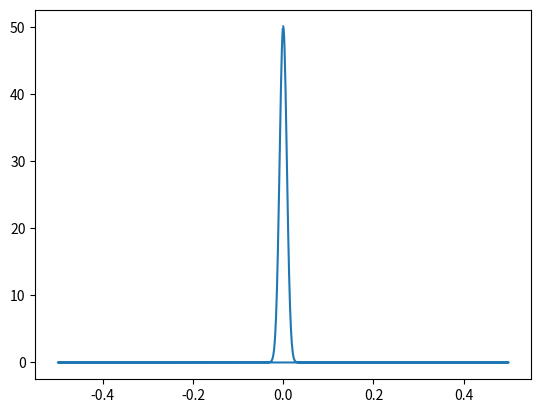

Source code (Python):
import numpy as np
import matplotlib.pyplot as plt

s0=10e-6
t0=10*s0
num=1000+1

t = np.linspace(0,500e-6,num)
gauss=np.exp(-np.power(t-t0,2)/2/s0**2)
# np.power se usa porque tengo un array no un numero
# plt.figure('Dominio del tiempo')
# plt.plot(t,gauss)
# plt.show()

plt.figure('Dominio de la frecuencia')
n=gauss.size
f = np.fft.fftfreq(n)
gaussf=np.fft.fft(gauss)
plt.plot(f,np.absolute(gaussf))
plt.show()
